pico-8 play session: hold → + tap 🅾

[t = 1 s] hold → ~1s, tap 🅾 ~2×
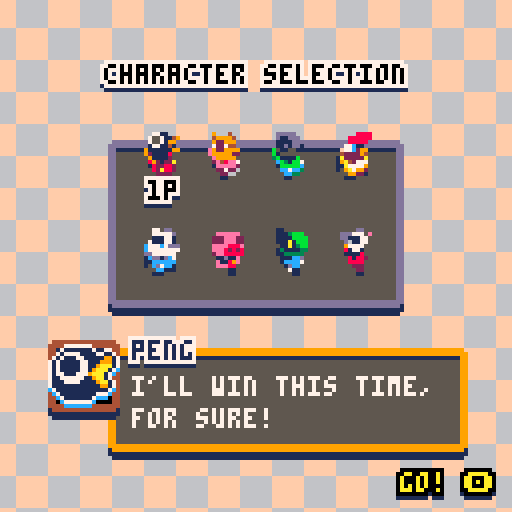
[t = 2 s] hold → ~2s, tap 🅾 ~4×
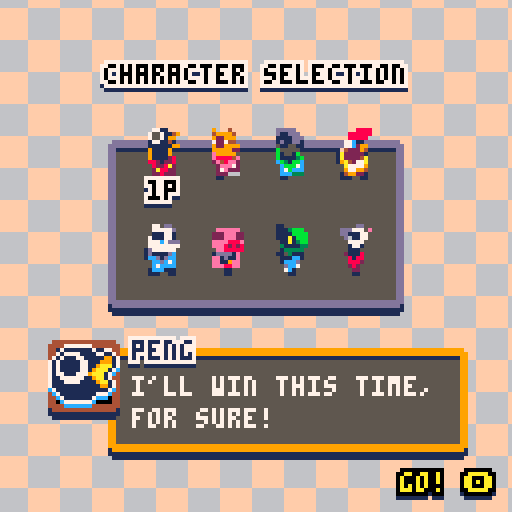
[t = 6 s] hold → ~6s, tap 🅾 ~10×
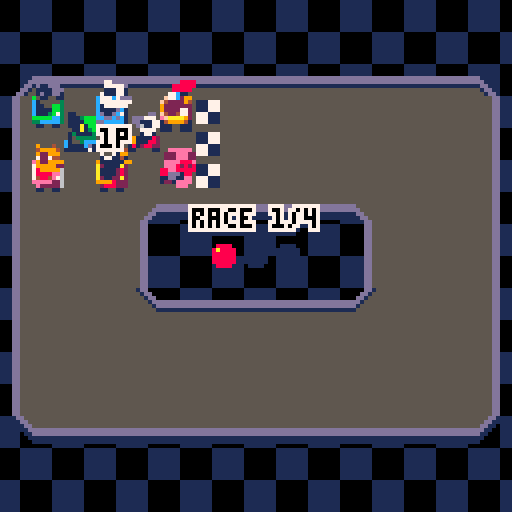

pico-8 cartridge
version 35
__lua__
--game maker
--[[
mx=0  my=0//map x/y
mx8=0 my8=0
mw=16 mh=16
//mw8=0 mh8=0
//mwc=0 mhc=0
]]--
//xof=0 yof=0//24
cam_x=0  cam_y=0

ic=0 sw=3

ww=128//flr(128/mw)*mw
wh=64//flr(64/mh)*mh
ww8=1024//ww*8
wh8=512//wh*8

fwait=0

dxs={-1,1,0,0}
dys={0,0,-1,1} 

scene="menu"
song=nil

function gotoscene(s)
 scene=s
 //_init()
 inits[scenes[scene]]()

 //18 - space
 //30 -
 //48 - 
 play(scene=="play" and 18 or 48)  
end

function play(m)
 if(m==song)return
 song=m
 music(m)
end

function _init() 
 
 scenes={
  menu=1,
  play=2,
  news=3,
  char=4,
  scor=5,
  podi=6,
  prac=7
 }

 inits={
  ini_menu,
  ini_play,
  ini_news,
  ini_char,
  ini_scor,
  ini_podi,
  ini_prac
 }

 updates={
  upd_menu,
  upd_play,
  upd_news,
  upd_char,
  upd_scor,
  upd_podi,
  upd_prac,
 } 

 draws={
  drw_menu,
  drw_play,
  drw_news,
  drw_char,
  drw_scor,
  drw_podi,
  drw_prac
 }

 draw_ends={
  drwend_menu,
  nil,
  nil,
  drwend_char,
 }
 
 gotoscene(scene)
 //inits[scenes[scene]]()
end

--[[
function upsc()
 //mx8=mx*8
 //my8=my*8
 //mw8=mw*8
 //mh8=mh*8
 //mwc=mw+mx-1
 //mhc=mh+my-1
end]]--

function upd_cam()
 camera(cam_x,cam_y)
end

function cit(sv,f)
 return (sv or sw)/2
 -cos(time()*(f or 0.72))*(sv or sw)/2
end


function _update()
 ci=cit()
 
 while fwait>0 do
  fwait-=1
  flip()
 end
 
 upd_cam()
 //upsc()
 
 updates[scenes[scene]]()
 allsteps()
end

function _draw()
 cls()
 pal()

 draws[scenes[scene]]()
 alldraws()
 local de=draw_ends[scenes[scene]]
 if(de)de()
 //debug
 print(str,cam_x,cam_y+8,7) 
end


str=""
function prnt(s)
 if(s==nil)return
 str= s .."\n" .. str
end

-----
-----
objs={}
function b2n(value)
 return value==true and 1 or 0
end

function objdist(u,v)
 return pdist(u.x,u.y,v.x,v.y)
end

function objdir(u,v)
 return pdir(u.x,u.y,v.x,v.y)
end

function pdist(x1,y1,x2,y2)
 local xx=x2-x1
 local yy=y2-y1
 return sqrt(xx*xx+yy*yy)
end

function pdir(x1,y1,x2,y2)
 return atan2(x2-x1,y2-y1)*360 
end

function mot_add(obj,d,spd)
 obj.hs+=cos(d/360)*spd
 obj.vs+=sin(d/360)*spd
end

function mot_set(obj,d,spd)
 obj.hs=cos(d/360)*spd
 obj.vs=sin(d/360)*spd
end

function rndf(i)
 return rnd(i)-i/2
end

function boxd(u,v,d)
 return abs(u.x-v.x)<d 
     and abs(u.y-v.y)<d
end

function destroy(obj)
 if(obj==nil)return
 obj.step=nil
 obj.draw=nil
 del(objs,obj)
end

function allsteps()
 zorder()
 
 foreach(objs, function(u)
  step(u)
  if(u.step)u.step(u)
 end)
 
end

function alldraws()
 
 foreach(objs,function(u)
  if u.draw then
   u.draw(u)
  elseif not u.vis==false 
  and incam(u)
  then
   draw(u)
  end 
 end)
 
end

function step(obj)
 if(obj==nil)return

 obj.px,obj.py,obj.pz=obj.x,obj.y,obj.z
 
 obj.spd=sqrt(obj.hs*obj.hs
              +obj.vs*obj.vs)
//             +obj.zs*obj.zs)
             
 obj.x+=obj.hs 
 obj.y+=obj.vs
// obj.z+=obj.zs
 obj.ci+=obj.as
 
 if obj.ang then
  while obj.ang>360 do
   obj.ang-=360
  end
 
  while obj.ang<0 do
   obj.ang+=360
  end
 end

 while obj.ci<0 or obj.ci>=obj.ic do
  if(obj.animend)obj.animend(obj)
  
  if obj.re then
   obj.as*=-1
   obj.ci= obj.ci<0 and 0 or obj.ic-0.001
   return
  end
  
  obj.ci=obj.ci+obj.ic*(obj.ci<0 and 1 or -1)
 end
 
end

function draw(obj,x,y)
 if(not obj or not obj.sp) return
 
 obj.esp=flr(obj.sp+obj.ci)
  
--[[ local col=nil
 if obj.outline then 
  col = obj.ocolor
 end]]--
 
 local tx=obj.x+(x or 0)//+xof+mx8
 local ty=obj.y+(y or 0)//-(obj.z or 0)//+yof+my8
 
 //prnt(obj.sp.."-"..obj.ci)
  
 if obj.ang then
  spr_r(obj.esp,tx,ty,obj.ang,1,1)
 else
  spr(obj.esp,tx,ty)
 end
 --[[
 outline_sprite(obj.esp,
 obj.outline and obj.ocolor or nil,
 tx, ty,
 1,1,//abs(obj.xs), abs(obj.ys),
 (obj.xs or 0)<0,(obj.ys or 0)<0)  
 ]]--
end

function nobj(sp,ix,iy,pf)
 local ao={
  sx=ix,sy=iy,
  x=ix, y=iy, 
  px=ix, py=iy,
  xs=1, ys=1,
  hs=0, vs=0,
  z=0,  //zs=0,//zscale=1
  sp=sp, esp=sp,
  as=1, ic=1, ci=0,
  re=false,
  sw=8, sh=8,
  vis=true
 }
 
 if pf then return ao end
 add(objs,ao) 
 return ao
end


function create(obj)
 add(objs,obj)
 return obj
end


function addtotbl(tbld,tbls)
 for i, v in pairs(tbls) do  
  tbld[i]=v
 end
end


function zorder()
 local a=objs
 
 for i=1,#a do
  local j = i
  while j > 1 and a[j-1].z > a[j].z do
   a[j],a[j-1] = a[j-1],a[j]
   j-=1
  end
 end
end

function outline_sprite(nn,col_outline,x,y,w,h,flip_x,flip_y)
  
  local n=nn or 0

  -- draw outline
  if col_outline then
   flx=flip_x
   fly=flip_y
   
   shadow(n,12,2,x,y+1,w,h)//,w,h,flip_x,flip_y)
   shadow(n,7,2,x,y,w,h)//,w,h,flip_x,flip_y)
   shadow(n,col_outline,1,x,y,w,h)//,w,h,flip_x,flip_y)
  end

  -- reset palette
  pal()
  
  -- draw final sprite  
  spr(n,x,y,w,h,flip_x,flip_y)
  
end

function shadow(n,c,d,x,y,w,h,flip_x,flip_y)
 colorize(c)
 
 for xx=-d,d do
  for yy=-d,d do
   if abs(xx)+abs(yy)==d then
    spr(n,x+xx,y+yy,w,h,flx,fly)
   end
  end
 end
end

function colorize(c)
 for col=1,15 do pal(col,c) end 
end

function outline_text(str,x,y,col,ocol)
 for i=-1,1 do
  for j=-1,1 do
   print(str,x+i,y+j,ocol)
  end
 end
 print(str,x,y,col)
end

function incam(u)
 return u.x==mid(cam_x-8,u.x,cam_x+127)
 and u.y==mid(cam_y-8,u.y,cam_y+127)
end

function setoutline(u,col)
 u.outline=true//col and true or false
 u.ocolor=col or 0
end

function grid(maxi,maxj,func)
 for i=1,maxi do
  for j=1,maxj do
   local b=func(i,j)
   if(b==false)return false
  end
 end
 return true
end

function clamp(cv,tv,th)
 return abs(cv-tv)<th and tv or cv
end

function avg(a,b)
 return (a+b)/2
end

function ppos(u)
 u.x=u.px or u.x
 u.y=u.py or u.y
end

function spos(u)
 u.x=u.sx
 u.y=u.sy
end

function flpc()
 return rnd(2)>1
end

function fspd(u,f)
 u.hs*=f
 u.vs*=f
end

--[[function toclp(v,seg)
 return flr(v/seg)*seg
end]]--

//rotate
function spr_r(s,x,y,a,w,h)
 sw=(w or 1)*8
 sh=(h or 1)*8
 sx=(s%16)*8
 sy=flr(s/16)*8
 x0=flr(0.5*sw)
 y0=flr(0.5*sh)
 a=a/360
 sa=-sin(a)
 ca=cos(a)
 for ix=0,sw-1 do
  for iy=0,sh-1 do
   dx=ix-x0
   dy=iy-y0
   xx=flr(dx*ca-dy*sa+x0)
   yy=flr(dx*sa+dy*ca+y0)
   if (xx>=0 and xx<sw and yy>=0 and yy<=sh) then
    local sv=sget(sx+xx,sy+yy)
    if sv!=0 
    and sx+xx>=sx 
    and sx+xx<sx+8
    and sy+yy>=sy
    and sy+yy<sy+8
    then
     pset(x+ix,y+iy,sget(sx+xx,sy+yy))
    end
   end
  end
 end
end

function shuffle(t)
 for n=1,#t*2 do -- #t*2 times seems enough
  local a,b=flr(1+rnd(#t)),flr(1+rnd(#t))
  t[a],t[b]=t[b],t[a]
 end
 return t
end

function reverse(t)
 for i=1,#t/2 do
  local oob=t[i]
  local ti=#t-i+1
  t[i]=t[ti]
  t[ti]=oob
 end
end
-->8
--main menu
bindex=2
pbindex=nil
game_mode="cup"

xof=0


function ini_menu()
 reload()
 pbindex=nil
 //music(30)
 
 menuitem(1)
end

function upd_menu()
 
 //play stuff
 if(hitinv>0)hitinv-=1
 
 
 if pbindex!=bindex then
  destroycars()
  carc=1
  
  if bindex==1 then
   //nothing here news
  elseif bindex==2 then
   for i=1,3 do
    ncar(i,25+i*10,60)   
   end  
  elseif bindex==3 then
   for i=1,3 do
    local nc=ncar(i,25+i*10,60) 
    if(i==1)bombc=nc
   end
   
   dmtype=2
  elseif bindex==4 then
   ncar(1,25+1*10,60)   
  end
  
  crsx={42,68,42}
  crsy={50,50,50}
  dmwait=0
  pbindex=bindex 
 end
 //carcolcheck()

 
 xof=clamp(xof*0.68,0,1)
 
 if(btnp(0))bindex-=1 xof=8 sfx(62)
 if(btnp(1))bindex+=1 xof=-8 sfx(62)
 bindex=mid(2,bindex,4)
 
 if btnp(4) then
  sfx(61)
  //todo set values
  if bindex==1 then
   gotoscene("news")
  elseif bindex==2 then
   destroycars()
   tlaps=10
   tcars=8
   
   milaps={
   flr(1),//rnd(2)+0),
   flr(rnd(2)+2),
   flr(rnd(2)+4),
   flr(rnd(2)+6)}//{1,2,3,4,5,6,7}
   
   game_mode="cup"
   gotoscene("char")
  elseif bindex==3 then
   destroycars()
   tlaps=0
   tcars=8
   milaps={1}
   game_mode="grounds"
   gotoscene("char")
  elseif bindex==4 then
   destroycars()
   gotoscene("prac")
  end
  
 end
end

x=-50
function drw_menu()
 //rect(0,0,127,127,1)
 
 //oval(40,54,88,74)
 
 tic()

 local cols={
  {15,14,14},//news
  {15,6,9},//cup
  {6,12,13},//grounds
  {6,7,7},//prac
 }//white

 pal(13,cols[bindex][3])
 map(3,3,xof+24,24,10,7)
 pal()
end

function drwend_menu()

 local mtexts={
  "news",
  "grand prix",
  "battle royale",
  "practice",
  "credits",
 }
 
 
--logo

 local lx=63-5*8/2
 local ly=2//2+cit(6,0.53)*0.75
 shadow(139,1,1,
 lx,ly+1,5,4)
 shadow(139,2,1,
 lx,ly,5,4)
 pal()
 spr(139,lx,ly,5,4)
 
 //rectfill(0,1,7,6,0)
 //spr(144+flr(time()*4)%4,0)
 
--game mode title 
 local ccs={2,2,1,5,5}
 local at=mtexts[bindex]
 outline_text(
 at,
 64-#at*2+xof/2,82,10,ccs[bindex])
 
--arrow buttons  
 if bindex>2 then
  spr(182,16+cit()/2,52,1,1)
 end
 
 if bindex<#mtexts-1 then
  spr(183,106-cit()/2,52)
 end
 
--play
 outline_textb("play 🅾️",
 50,94+cit()/2,ccs[bindex])

--by calixjumio
 //outline_textb(
 print(
   "\66\89",2,121,5,1) 
 outline_text("@\67\65\76\73\88\74\85\77\73\79",
   13,121,9,1)
 //outline_textb(
 print(
 "\77\85\83\73\67 \66\89",
 68,121,5,1)
 outline_text(
 "gruber",103,121,14,1)   
end

function outline_textb(astr,x,y,c,c2)
 outline_text(astr,x+cam_x,y+1+cam_y,1,1)
 outline_text(astr,x+cam_x,y+cam_y  ,c or 0,c2 or 7)
end


t=0
function tic()

local pcol={1,0}

 local cols={
  {15,14},//news
  {15,6},//cup
  {12,6},//grounds
  {7,6},//prac
 }//white

 local inplay=scene=="play"
           or scene=="scor"
 local bc=inplay
       and pcol
       or  cols[bindex]
 
 local tt=inplay and 0.03 or time()/16 
 tx=sin(tt)*32+0.5//t%(8*#bc)
 ty=cos(tt)*32+0.5//t%(8*#bc)
 for i=-4,20 do
  for j=-4,20 do
   //local sp=184+(i+j)%2
   local c=1+(i+j)%#bc
   local xp=i*8-tx
   local yp=j*8-ty
   local acol=
   rectfill(xp,yp,xp+7,yp+7,bc[c])
  end
 end
 
 //rectfill(0,32,127,127-56,bgs[bindex])
 //t=t+bindex/2-1
end
-->8
--play

crsx={}
crsy={}
cars={}
gmode=1

milaps={1}//{1,2,3,4,5,6,7}
mindex=1
maplv=1

dmwait=1
racen=1
tlaps=1//10
mlaps=0
rwait=0
lwait=0
placc={}
hitinv=0

function ini_play()
 maplv=milaps[mindex]
 mlaps=0
 palt()
 placc={}
 rwait=30*3.5
 
 local mtxt="end race"
 menuitem(1,mtxt, function()
  gotoscene("menu")
 end) 
 
 reload()
 destroycars()
 
 rerace()
end

function destroycars()
 if cars then
  foreach(cars, function(acar)
   destroy(acar)  
   del(cars,acar)
  end)
 end
end

function rerace()
 
 //1. snipe
 //2. bomb
 dmtype=1
 dmtime=30*15
 dmwait=30*15
 bombc=nil
 hitinv=0
 cars={}
 crsx={}
 crsy={}
 
 //move all to 0,0
 for i=0,15 do
  for j=0,15 do
   mset(i,j,
   mget(maplv*16+i,j))
  end
 end
 
 for s=112,127 do
  for i=0,0+15 do
   for j=0,15 do
    if mget(i,j)==s then
     add(crsx,i*8)
     add(crsy,j*8)
     mset(i,j,80)
    
    elseif mget(i,j)==110then 
     
     if #cars<tcars then
      local id=c_cars[#cars+1].id
     
      local acar=ncar(id,
      i*8,j*8)  
         
      for cci=1,#ctrls do
       if ctrls[cci]==acar.id then
        acar.ctrlid=cci-1
        acar.ctrl=true  
        
        acar.draw=function(u)
         cardraw(u)
         if flr(time()*8)%2==0 
         and rwait>0 then
          outline_text(
          (acar.ctrlid+1).."p",
          u.x+1,u.y-8,0,7)
         end
        end    
       end
      end
      
      
     end  
     mset(i,j,80)
     
    end
    
   end
  end
 end
 
 add(crsx,crsx[1])
 add(crsy,crsy[1])
 
end

function ncar(id,x,y)
 local sp=1+(id-1)*8
 local car=nobj(sp,x,y)
 add(cars,car)
 car.id=id-1
 car.ang=0
 car.place=0
 car.as=0.25
 car.ic=4
 car.ts=0
 car.turn=0
 car.run=0
 car.curt=1
 car.col=7
 car.laps=0
 car.xs=-1
 car.draw=cardraw
  
 car.step=function(u)
  
  if(rwait>0)return
  
  if game_mode=="cup" then
   if u.laps>=tlaps then
    u.ctrl=false
   end
  end
     
  u.z=u.y
  
  local pd=pdir(u.x,u.y,
            crsx[u.curt],
            crsy[u.curt])
  local pdst=pdist(u.x,u.y,
            crsx[u.curt],
            crsy[u.curt])
  local da=u.ang-pd+rndf(100)
   
   
  if u.ctrl then
   //user input
   if(btn(0,u.ctrlid))u.turn=1
   if(btn(1,u.ctrlid))u.turn=-1
   if(btn(2,u.ctrlid))u.run=1
   if(btn(3,u.ctrlid))u.run=-1
   
  else
   
   
   if abs(da)<60 or abs(da)>300 then
    u.run=1
   end
   
   if (da<-10 and da>-170)
   then
    u.turn=1 
   elseif (da>10 and da<170)
   then
    u.turn=-1
   elseif da>0
   then
    u.turn=1 
   else
    u.turn=-1
   end
   
   //if close enough, +1 curt
   
  end 
  
  if pdst<24 then    
    u.curt+=1
    if(u.curt>#crsx-1)u.curt=1 
  end
  
  u.ts+=u.turn
  u.ang+=u.ts
  u.ts*=0.75
  u.turn*=0.75
  u.run*=0.75
  
  local tx=u.x/8+0.5
  local ty=u.y/8+0.5
  
  local fl=mget(tx,ty)
  
  if u.curt>=#crsx-1 and fl==111 then
   u.curt=1
   u.laps+=1
   if u.laps>mlaps then
    mlaps=u.laps
    lwait=60
   end
   
   if u.laps==tlaps then
    add(placc,u.id+1)
    u.fplace=#placc
   end
   
   snd(0)
   //addvfx(140,u.x,u.y-4)
  end
  
  if dmwait<=0 then
   
   if dmtype==1
   and u.place==#cars then
    u.run*=1.1
   end
   
   if dmtype==2
   and bombc==u then
    u.run*=1.25
   end
   
   if dmtype==3 
   and u.place==1 then
    fspd(u,0.92)
    u.turn+=rndf(1)
   end
   
  end
  
  if fget(fl,5) then
  //slippery
   mot_add(u,u.ang,u.run/20)
   u.ic=2
  elseif not fget(fl,0) then
  //bumpy
   mot_add(u,u.ang,u.run/5)
   fspd(u,0.9)
   u.ic=2
  else
  //normal
   mot_add(u,u.ang,u.run/5) 
   fspd(u,0.9)
   u.ic=4
  end 
  
  if u.run>0 
  and scene=="play" then
   sfx(59,2,u.spd*10,u.spd*10+1)
  end 
  
  local f0=fget(fl,1)
  local f1=fget(fl,2)
  local f2=fget(fl,3)
  local f3=fget(fl,4)
  
  local iscor= (f0 and f2)
  or (f0 and f3)
  or (f1 and f2)
  or (f1 and f3) 
  local sf= iscor and 0.025 or 0.1
  
  if f0 or f1 or f2 or f3 then
   snd(2)
  end
  
  if(iscor)fspd(u,0.9)
  
  if f0 and f1 and f2 and f3 then
   
   local dist=pdist(u.x,u.y,flr(tx)*8,flr(ty)*8)-1
   local adir=pdir(u.x,u.y,flr(tx)*8,flr(ty)*8)
   mot_add(u,adir,-dist*dist*0.05)
  else
   if f0 then
   
    local xdist=tx*8-u.x-1
    u.hs-=xdist*xdist*sf
   end
  
   if f1 then
    local xdist=tx*8-u.x-1
    u.hs+=xdist*xdist*sf
   end
  
   if f2 then
    local ydist=ty*8-u.y-1
    u.vs-=ydist*ydist*sf
   end
  
   if f3 then
    local ydist=ty*8-u.y-1
    u.vs+=ydist*ydist*sf
   end
  end  
 end
 
 return car
end

function cardraw(u)
 for i=0,2 do
  spr_r(u.sp+2-i,u.x,u.y-i+1,u.ang,1,1)   
 end
    
 if(u.hs>0.1)u.xs=-1
 if(u.hs<-0.1)u.xs=1
 
 spr(u.sp+u.ci+3,u.px+1,
 u.py-4,1,1,u.xs==1)  
 
 //place
 if u.fplace then
  outline_textb(u.fplace,
  u.x+3,u.y-8)
 end
 
 if dmwait>0 then return end
 
 if dmtype==1
 and u.place==#cars then
  spr(128+(time()*10)%4,
  u.px*4-u.x*3,u.py*2-u.y-8)
  return
 end
 
 //draw bomb
 if dmtype==2
 and u==bombc then
  spr(132+(time()*10)%4,
  u.px*4-u.x*3-2,u.py*2-u.y-8)
  return
 end
 
 //draw crown
 if dmtype==3
 and u.place==1 then
  spr(144+(time()*10)%4,
  u.px*4-u.x*3,u.py*2-u.y-8)
  return
 end
end
 
function upd_play()
 if rwait>0 then
  rwait-=1
  return
 end
 
 if lwait>0 then
  lwait-=1
 end
 
 if dmwait>0 then
  if(game_mode=="grounds")dmwait-=1
  if dmwait==0 then
   if dmtype==2 then
    bombc=cars[#cars]
   end 
  end 
 else
  dmtime-=1
 end
 
 //if everyone finished lines
 //destroy all and goto
 if #placc==#c_cars then
  if next_scene==nil then
   if game_mode=="grounds" then
    //reverse array
    reverse(placc)
   end
  

   next_scene=#milaps>1 and "scor" or "podi"
    
   nswait=60
  else
   nswait-=1
   if nswait<=0 then
    destroycars()
    if(#milaps<=1)scorensort()
    //prnt(#milaps)
    gotoscene(next_scene)
    next_scene=nil
   end
  end
 end
 
 if(hitinv>0)hitinv-=1
 
 if(#crsx>2)carorder()
 
 for i=1,#cars do
  cars[i].place=i
 end
 
 if dmtime<=0 then
  
  
  if dmtype==1 then
   local u=cars[#cars]
   
   add(placc,u.id+1)
    u.fplace=#cars

   del(cars,u)
   destroy(u)
  elseif dmtype==2 then
   local u=bombc
   add(placc,u.id+1)
    u.fplace=#cars
   
   del(cars,u)
   destroy(u)
   
   bombc=nil
  elseif dmtype==3 then
   
  end
  
  
  dmwait=30*#cars*2
  dmtime=30*#cars*2
  dmtype=dmtype%3+1
  
  if #cars==1 then
   dmtype=-1
   
   local u=cars[1]
   add(placc,u.id+1)
   u.fplace=1
   
   
  end
   
  
 end

 
 carcolcheck()
end


function carcolcheck()
//check collisions
 for i=1,#cars do
 
  local u=cars[i]
  for j=1,#cars do
  
   local co=cars[j]
   if not(co==u) then
   
    if boxd(u,co,8)then
     local ds=objdist(u,co)
     if ds<8 then
    
      local pd=objdir(u,co)
      mot_add(u,pd,-0.8)
      mot_add(co,pd,0.8)
      
      //if bumpy cars
--[[
      u.turn+=rndf(2)
      co.turn+=rndf(2)
      u.ang+=rndf(2)
      co.ang+=rndf(2)
      ]]--
      fspd(u,0.98)
      fspd(co,0.98)
      
      if(u.place<co.place)then
       snd(1)
      end
     
      if u==bombc  
      and hitinv<=0 then
      
       bombc=co
       hitinv=4
            
      end
      fspd(u,0.5)
     end//end if collides
    end//end if box collide
   end//end if not same obj
   
  end//end for i
 end//end for j
end


function drw_play()
 tic()
 map(3,3,xof+24,24,10,7)
 
 map(0,0,0,0,16,16)
 
 
 if game_mode=="grounds"
 and rwait<=0 then
  
  if dmwait>0 then
   local secs=tostr(flr(dmwait/30)).."\83"
  
  	outline_textb("standby",50,56)
  	outline_textb(secs,64-#secs*2,64)
  else
   local secs=tostr(flr(dmtime/30)).."\83"

   if dmtype<3 then
  	 outline_textb("\69\76\73\77\73\78\65\84\73\78\71",64-22,50)  
   end
   
   if dmtype>=0 then
    local txts={
     "last place!",
     "hot potato!",
     "huge crown!"
    }
    txts[0]="oops"
  	 outline_textb(txts[dmtype],64-#txts[dmtype]*2,56)
  	 outline_textb(secs,64-#secs*2,64)
   end
  end
 end
 
 
 local ssx=64-12
 local ssy=64-4
 if rwait>0 then
  spr(176,ssx,ssy,3,1)
  spr(179,ssx,ssy,3-flr(rwait/30),1)
  
  local tlx=tlaps.." laps"
  if game_mode=="grounds" then
   tlx="survive"
  elseif game_mode=="cup" then
   
   if rwait>60 then
    tlx="race "..mindex.."/"..#milaps   
    if mindex==#milaps then
     tlx="last race"
    end
   end  
  end
  
  
  if(rwait==1)lwait=60
  outline_textb(tlx,64-#tlx*2,64-12,0,7)
 end
 
 
 if game_mode=="cup"
 and lwait>0 
 and mlaps<tlaps then
  local tlx="lap "..(mlaps+1).." / "..tlaps
  if(mlaps+1==tlaps)tlx="final lap"
  outline_textb(tlx,64-#tlx*2,64-12,0,7)
 end
 
 if dmtype==-1 then
  return
 end
 
 local lcar=cars[#cars]
 if(bombc)lcar=bombc
 if(dmtype==3)lcar=cars[1]
 
end

function carcompare(acar,lcar)
 
 if acar.laps<lcar.laps then
  //if less laps: do
  return false
 elseif acar.laps==lcar.laps 
 and acar.curt<lcar.curt then
  //if = laps less curt: do
  return false
 elseif acar.laps==lcar.laps 
 and acar.curt==lcar.curt then
  //same laps and curt
  local dl0=pdist(lcar.x,lcar.y,crsx[lcar.curt],crsy[lcar.curt])
  local dl1=pdist(lcar.x,lcar.y,crsx[lcar.curt+1],crsy[lcar.curt+1])
  local da0=pdist(acar.x,acar.y,crsx[acar.curt],crsy[acar.curt])
  local da1=pdist(acar.x,acar.y,crsx[acar.curt+1],crsy[acar.curt+1])
 
  if acar.laps==lcar.laps
  and acar.curt==acar.curt 
  and da0+da1>dl0+dl1
  then
   return false
  end
 end//end if
 
 return true
end

function carorder()
 if #cars<2 then return end
 
 local a=cars

 for i=1,#a do
  local j = i
  
  while j > 1 
  and not carcompare(a[j-1],a[j]) do
   a[j],a[j-1] = a[j-1],a[j]
   j-=1
  end
 end
end



function addvfx(sp,x,y)
//   addvfx(140,u.x,u.y-4)
 local n=nobj(sp,x,y)
 n.as=0.1
 n.z=100
 n.animend=destroy
 n.step=function(u)
  u.vs+=0.25
  mot_add(u,rnd(360),0.1)
  fspd(u,0.96)
 end
 mot_add(n,90,2)
end

function snd(i)
 if(scene!="play")return
 if not sc then
  sc={}
  for i=0,4 do
   sc[i]=0
  end
  
 end

 local sci=sc[i] 
 sfx(i*4+sci)
 sci+=1
 if(sci>=4)sci=0
 sc[i]=sci
end
-->8
--news

function ini_news()
 
end

function upd_news()
 if btnp(5) then
  gotoscene("menu")
 end
end

function drw_news()
 tic()
 
 map(3,3,xof+24,24,10,7)

end
-->8
--char

chindex=1
ctrls={}//each ctrl linked to
        //id of car 
isrdy=false
tcars=8
c_cars={}
r_cars={}

p_chars={
 {1,"peng", 1, 
 "i'll win this time, "..
 "for sure!",
 "that was close!     "..
 "                    ",
 "i did it! hi mom!   "..
 "hi sis, i'm on tv!  "},
 
 {2,"fozz", 2, 
 "i'm the numero uno, "..
 "that's what i say",
 "heh, the first spot "..
 "is mine",
 "ha ha ha, drinks are"..
 "on me!!!"},
 
 {3,"cham", 5, 
 "aaaaaaaaaaaaaaaaaaa "..
 "aaa",
 " aaaaaaaaaaaaaaaaaaa"..
 "aaa",
 "aaaaaaaaaaaaaaaaaaaa"..
 "aaa"},
 
 {4,"peck", 8, 
 "you won't outwit me "..
 "chump",
 "it was a great race "..
 "and a better outcome",
 "i'm happy with this "..
 "results"},
 
 {5,"samy",12, 
 "is all about speed, "..
 "the road, and you",
 "the race isn't over "..
 "until i'm dead",
 "yeah!!, woo hoo!!   "..
 ""},
 
 {6,"pegy",14, 
 "no car has a chance "..
 "against this baby",
 "bwahaha!! what did i"..
 "tell you",
 "visit our website we"..
 "repair and build m.."},
 {7,"snek", 3,
 "you all gonna eat my"..
 "dust ★★★", 
 "aaand the victory 's"..
 "4 meeee >:3",
 "wha did i tell you? "..
 "hell yeahhh boyzz!! "},
 
 {8,"mick",13, 
 "well, i will prove  "..
 "all them wrong!",
 "a close competition,"..
 "all us did owr best",
 "and thanks to my mom"..
 "and family who su..."},
 
}

function ini_char()
 cars={}
 mindex=1
 iswait=false
 
 for i=1,8 do
  local acar=ncar(i,((i-1)%4)*16+36,48+flr((i-1)/4)*24-12)  
  
  acar.id=#cars
  acar.step=function(u)
   u.ang-=2.5
   u.xs=(u.ang>90 and u.ang<270) and 1 or -1
  end
  acar.draw=function(u)
   cardraw(u)
   if chindex==u.id then
    local pch=p_chars[u.id]
    chardialog(u.id,pch[4])
    
   end
  end
  
  c_cars[i]={
   id=i,
   score=0
  }
  
 end
end

function upd_char()
 local pc=#ctrls
 
 if iswait then
  for i=0,5 do
   if btnp(i,pc) 
   and #ctrls<tcars then
    iswait=false
    //chindex+=1
   end
  end
 end
 
 
  if btnp(4,pc) 
  and #ctrls<tcars then
   sfx(61)
   for i=1,#ctrls do
    if ctrls[i]==chindex then
     return
    end
   end
   add(ctrls,chindex-1)
   iswait=true
   return
  elseif btnp(4) then
   sfx(61)
   if isrdy then
    
    while #c_cars>tcars do
     local r=flr(rnd(#c_cars))+1
     local cc=c_cars[r]
     
     local isc=false
     for i=1,#ctrls do
      if ctrls[i]==cc.id-1 then
       isc=true
       break
      end
     end
     
     if not isc then
      del(c_cars,cc)
     end
    end
    
    shuffle(c_cars)
    foreach(cars, destroy)
    gotoscene("play")
   else
    isrdy=true
   end
   return
  end
 
  
 if(chindex>#cars)chindex-=#cars
 if(chindex<0)chindex+=#cars
 
 if btnp(5) then
  sfx(60)
  if isrdy then
   isrdy=false
   return
  else
   iswait=false 
  end

  if #ctrls>0 then
   chindex=ctrls[#ctrls]+1
   ctrls[#ctrls]=nil  
   return
  end
  
  gotoscene("menu")
  foreach(cars, destroy)
  return
 end
 
 if btnp(0,pc) then
  chindex-=1 sfx(62)
 elseif btnp(1,pc) then
  chindex+=1 sfx(62)
 elseif btnp(2,pc) then
  chindex-=4 sfx(62)
 elseif btnp(3,pc) then
  chindex+=4 sfx(62)
 end
 
 chindex=mid(1,chindex,#cars)
 
end

function drw_char()
 tic()
 
 map(3,3,xof+24,24,10,7)
end

function drwend_char()

 
 outline_textb(
 "character selection",26,16)
 
 local ach=cars[chindex]
 if ach and not iswait then
  outline_textb((#ctrls+1).."p",
  ach.x+1,
  ach.y-10+cit()*0.2)
 end
 
 for i=1,#ctrls do
  local ach=cars[ctrls[i]+1]
  outline_textb(i.."p",ach.x+1,ach.y+9)
 end
 
 if(#ctrls>0)then
  local astr= isrdy
   and "go! 🅾️"
   or  "ready? 🅾️"
   
  outline_textb(astr,
  120-#astr*4,118, 
  isrdy and 10 or 2,
  isrdy and 0 or 9)
  //isrdy and 10 or 4,
  //isrdy and  4 or 0)
 end
 
end

function chardraw(uid,txp,typ)
 //frame

 pal(13,4)
 pal(5,0)
 map(0, 0,txp+1,typ-4,3,3)
 pal()
 //thumbnail
 outline_sprite(190+uid*2,1,
 txp+5,typ-2,2,2)
end

function chardialog(uid,text)
 local txp=8
 local typ=86
 
 pal(13,9)
 map(0,10,txp,typ-2,14,4)

 chardraw(uid,txp,typ)
    
 //name and desc
 local pch=p_chars[uid]

 local ll=20
 local pch4=text or "--"
 local cou=flr(#pch4/ll)
 for i=0,cou do
  local astr=sub(
  pch4,i*ll+1,
  min(#pch4,(i+1)*ll))
     
  //outline_textb(
  print(
  astr,
  txp+25,typ+8+8*i,7)
 end

 outline_textb(
 pch[2],
 txp+25,typ-1,pch[3],7)

end
-->8
--scor

function ini_scor()
 reload()
 scorensort()
 
 
 for i=1,8 do
  local ccar=c_cars[i]
  local acar=ncar(ccar.id,16,2+i*9)  
  acar.id=ccar.id
  acar.p=i
  acar.step=nil
  acar.draw=function(u)
  
   local dcar=c_cars[u.p]
   local pch=p_chars[u.id]
  
   //map(3,0,u.x-3,u.y-16,5,3)
   
   local ptx=u.p.."."..pch[2]
   print(ptx,
   28,
   u.y,7)
  
   local stx=dcar.score..
   "(+"..(dcar.lscore)..")"
   print(stx,
   116-#stx*4,
   u.y,
   7)
  
   cardraw(u)
  end
 end
end

function scorensort()

//add scores
 for i=1,#placc do
  local ccar=nil
  for j=1,#c_cars do
   if placc[i]==c_cars[j].id then
    ccar=c_cars[j]
    break
   end
  end
  
  local nsc=#placc-i
  ccar.score+=nsc
  ccar.lscore=nsc
 end
 
 //order c_chars
 local a=c_cars
 for i=1,#a do
  local j = i
  while j > 1 and a[j-1].score < a[j].score do
   a[j],a[j-1] = a[j-1],a[j]
   j-=1
  end
 end
end

function upd_scor()
 //on going out, destroy cars
 //again
 if btnp(4) then
  if game_mode=="cup" then
   if mindex<#milaps then
    mindex+=1  
    gotoscene("play")
   else
    //goto podium
    gotoscene("podi")
   end
  end
  
  return
 end
end

function drw_scor()
 tic()
 
 local cc=c_cars[1]
 local ccid=cc.id
 local tex=p_chars[ccid][5]
 chardialog(ccid,
 tex)
 
 local astr="next 🅾️"
 outline_textb(
 astr,120-#astr*4,118,10,0)
end
-->8
--podi
function ini_podi()
 reload()
 destroycars()
 
 //add cars on podium
 local pxs={64,40,88}
 local pys={40,48,52}
 
 
 for i=1,min(#placc,3) do
  local ccar=c_cars[i]
  local acar=ncar(placc[i],
  pxs[i]-4,
  pys[i]-4)
  acar.step=function(u)
   u.ang-=2.5
  end
  acar.draw=function(u)
   cardraw(u)
   local pvs={"1\83\84",
              "2\78\68",
              "3\82\68"}
   outline_textb(pvs[i],           
   u.x-1,u.y+10)
  end
  
 end
end

function upd_podi()
 if btnp(4) then
  destroycars()
  gotoscene("menu")
 end
end

function drw_podi()
 tic(true)
 
 local astr="quit 🅾️"
 outline_textb(
 astr,64-#astr*2,112,7,0)
 
 local ct="congratulations!"
 for i=1,#ct do
  local tc=sub(ct,i,i)
  outline_textb(tc,
  64-#ct*3-4+i*6,
  12+flr(sin(time()+i/12)+0.5),
  7,2)
 end
 
 local pxs={64,40,88}
 local pys={40,48,52}
 local cfl={10,4,13}
 local cbg={9,2,1}
 
 for iv=1,3 do
  local i=4-iv
  rectfill(pxs[i]-12,pys[i],
           pxs[i]+12,128,
           cbg[i])
  rectfill(pxs[i]-12,pys[i]-2,
           pxs[i]+12,pys[i]+6,
           cfl[i])
 end
 
 local chid=placc[1]
 if chid then
  local pch=p_chars[chid]
  chardialog(chid,pch[6])
 end    
end

-->8
--prac
pindex=1


function ini_prac()
 pindex=1
 
 maplv=1
 tlaps=10
 tcars=8
end


function upd_prac()
 if(btnp(2))pindex-=1 sfx(62)
 if(btnp(3))pindex+=1 sfx(62)
 
 if btnp(0) then
   sfx(62)
  if pindex==1 then
   maplv-=1
  elseif pindex==2 then
   tlaps-=1
  elseif pindex==3 then
   tcars-=1
  end
  
 elseif btnp(1) then
   sfx(62)
  if pindex==1 then
   maplv+=1
  elseif pindex==2 then
   tlaps+=1
  elseif pindex==3 then
   tcars+=1
  end
 end
 
 maplv=mid(1,maplv,7)
 tlaps=mid(1,tlaps,20)
 tcars=mid(1,tcars,8)
 pindex=mid(1,pindex,3)
 
 if btnp(4) then
  sfx(61)
  milaps={maplv}
  game_mode="cup"
  gotoscene("char")
 end
 
 if btnp(5) then
  sfx(60)
  gotoscene("menu")
 end
end

function drw_prac()
 tic(true)
 
 local strs={
  "map       "..maplv,
  "laps     "..(tlaps<10 and " " or "")..tlaps,
  "cars      "..tcars
 }
 
 for i=0,15 do
  for j=0,15 do
   local s=mget(i+maplv*16,j)
   local ss=4
   local ox=32
   local oy=48
   if(s>=112 and s<=127)s=80
   if s!=0 then
    sspr((s%16)*8,8*flr(s/16),
         8,8,
         i*ss+ox,j*ss+oy,ss,ss)
   end
  end
 end
 
 for i=1,3 do
  local tt=strs[i]
  outline_textb(tt,64-#tt*2,8+i*8)
  if i==pindex then
   spr(182,8*8.5+cit()/2-2,8+i*8-1)
   spr(183,8*11-cit()/2+2,8+i*8-1)
  end
 end
 
 
 
end
__gfx__
00000000000000000000000000000000077110000000000000000000000000000000000000000000000000000000000090004000000000000000000090004000
000000009999800002888222011001107557114907711000077110000111100000000000eeeee0000e2222260110011049999400900040004999994049999900
00700700a21122a00288822201100110755719907557114975571100751111000000000074884e700e2222260110011092299900499994007229990072274400
00077000a11112809288888200000000177114107557199075571999115714000000000078888ee00e2222260000000072274400922999009227440092294400
00077000a11112809288888200000000111111991771141017711444111119990000000078888ee00e2222260000000092299990722744009999922099999220
00700700a21122a00288822201100110011110001111119911111199111114990000000074884e700e2222260110011099999220922999909999999099999990
000000009999800002888222011001100000000001111000011110000111100000000000eeeee0000e2222260110011009999900999992200999990009999900
00000000000000000000000000000000000000000000000000000000000000000000000000000000000000000000000000000000099999000000000000000000
00000000000000000000000000000000ddddd0000000000000000000ddddd0000000000000000000000000001110011100008888000000000000000000088880
00000000bbbbb00033ccccc301100110d11ddd00ddddd000ddddd000d11ddd00000000000faaaa00049999401110011100888888000088880088888800888888
00000000c1113b7033ccccc3011001101111ddd0d11ddd00d11ddd001d11dd0000000000f422477002fff99211100111008888800088888808888888077c8888
00000000c1111bb033ccccc3000000001d11dd101111ddd011d1dd001111ddd0000000009222277002fff99200000000077c11000088888008888880077c1100
00000000c1111bb033ccccc3000000005115511011d1dd101111ddd051155d50000000009222277002fff99200000000077c2990077c1100077c110000222990
00000000c1113b7033ccccc301100110055555005115511051155d500555550000000000f422477002fff9921110011100222940077c29900022299000222940
00000000bbbbb00033ccccc30110011000550000055555000555550000550000000000000faaaa00049999401110011100222200002229400022294000222200
00000000000000000000000000000000000000000000000000000000000000000000000000000000000000001110011100000000002222000000000000000000
000000000000000000000000111001110770dd00000000000000000000770dd0000000000000eee0000000000000000000000000000000000000000000000000
00000000ccddc000ddccccc111100111077777d00770dd0000770dd0077777d0000000000001eeee00000000000000000eeeeee00000000000000000222eee22
00000000cd11dc70ddddddc11110011101117710077777d0077777d0011177100000000000dd11ee0222280000000000222eee220eeeeee000000000222eee22
00000000c1111dc0ddddddc100000000711177100111771007777770711177100000000088ddd1981122281111000011222eee22222eee220eeeeee0e1ee8880
00000000c1111dc0ddddddc100000000777c7ddd7111771071117710777c7ddd0000000088ddd1881122281111000011eeee888e222eee22222e8882eee82828
00000000cd11dc70ddddddc11110011177777777777c7ddd71117ddd777777770000000000dd11ee0222280000000000eee82828eeee888e22282828eee88888
00000000ccddc000ddccccc11110011107777770777777777777777707777770000000000001eeee00000000000000000ee88888eee82828eee888880eeeeee0
0000000000000000000000001110011100000000077777700777777000000000000000000000eee00000000000000000000000000ee888880eeeeee000000000
0000000000000000000000000000000011000000000000000000000011000000000000000000000000000000000000000000dd00000000000000000000000000
000000000001110000000000000000001113bbb011000000110000001131bbb000000000000000000000000000000000ddd7770e0000dd000000000000000000
0000000001111cd001111c70000000001111bbbb1113bbb01133bbb0111a3bbb00000000000288200000000000000000dd111770ddd7770e0007770000077700
0000000001551cccc1111cc111000011111a1bbb1111bbbb1113bbbb111a1bbb000000000911188208118822110000110d611770dd1117700d11177e0d77777e
0000000001551cccc1111cc111000011011a13bb111a1bbb11113bbb011a13bb00000000091118820811882211000011007777000d611770dd611770dd111770
0000000001111cd001111c700000000003111133011a13bb011a13bb03111133000000000002882000000000000000000017710000777700dd777700dd677700
00000000000111000000000000000000003333300311113303111133003333300000000000000000000000000000000000011000001771000017710000177100
00000000000000000000000000000000000300000033333000333330000300000000000000000000000000000000000000000000000110000001100000011000
00000000000000000000000000000000000000000000000000000000000000000000000000000000000000000000000000000000000000000000000000000000
00000000000000000000000000000000000000000000000000000000000000000000000000000000000000000000000000000000000000000000000000000000
00000000000000000000000000000000000000000000000000000000000000000000000000000000000000000000000000000000000000000000000000000000
00000000000000000000000000000000000000000000000000000000000000000000000000000000000000000000000000000000000000000000000000000000
00000000000000000000000000000000000000000000000000000000000000000000000000000000000000000000000000000000000000000000000000000000
00000000000000000000000000000000000000000000000000000000000000000000000000000000000000000000000000000000000000000000000000000000
00000000000000000000000000000000000000000000000000000000000000000000000000000000000000000000000000000000000000000000000000000000
00000000000000000000000000000000000000000000000000000000000000000000000000000000000000000000000000000000000000000000000000000000
55555555000000000000000000000000000000000000000055555555555555555555555555555555555555555555555500000000000000000001dd5555dd1000
55555555000000000000000000000000000000000000000055555555555dd5555555555555555dd55dd5555550055555000000000000000000011dd55dd11000
55555555000000000000000000000000000000000000000055555555555dd555555555555555ddd55ddd5555555555550000000000000000000011dddd110000
55555555000000000000000000000000000000000000000055555555555dd5555dddddd5555ddd5555ddd5555555500500000000000000000000011dd1100000
55555555000000000000000000000000000000000000000055555555555dd5555dddddd555ddd555555ddd55555555550000000dd00000000000001111000000
55555555000000000000000000000000000000000000000055555555555dd555555555555ddd55555555ddd550055555000000dddd0000000000000110000000
55555555000000000000000000000000000000000000000055555555555dd555555555555dd5555555555dd55555555500000dd11dd000000000000000000000
5555555500000000000000000000000000000000000000005555555555555555555555555555555555555555555550050000dd1551dd00000000000000000000
00000000555555555555555555555555551dd000000dd1550000000000000000000dd555555dd000000dd555555dd00055555555000000005555555555555555
000000005551155555555555555555555551dd0000dd15550000000000000000000dd555555dd000000dd555555dd00055555555000000005557775551117775
0000000055111155555555555555555555551dd00dd155550000000000000000000dd555555dd000000dd555555dd00055555555000000005555575551117775
00000000511111155555555dd5555555555551dddd1555550000dddddddd0000000dddddddddd000000dd555555dd000dddddddddddddddd5555575551117775
0000000051111115555555dddd5555555555551dd1555555000dddddddddd0000001dddddddd1000000dd555555dd000dddddddddddddddd5555575557771115
000000005511115555555dd11dd555555555555115555555000dd111111dd0000001111111111000000dd555555dd00011111111111111115555575557771115
00000000555115555555dd1111dd55555555555555555555000dd555555dd0000000111111110000000dd555555dd00011111111555555555557775557771115
0000000055555555555dd110011dd5555555555555555555000dd555555dd0000000000000000000000dd555555dd00000000000555555555555555555555555
55555555555555555555555555555555555555555555555555555555555555555555555555555555555555555555555555555555555555555555555555555555
55550555555000555550005555505055555000555550555555500055555000555550005550550005505550555055000550550005505505055055000550550005
55500555555550555555505555505055555055555550555555555055555050555550505500550505005500550055550500555505005505050055055500550555
55550555555000555555005555500055555000555550005555555055555000555550005550550505505550555055000550555005505500055055000550550005
55550555555055555555505555555055555550555550505555555055555050555555505550550505505550555055055550555505505555055055550550550505
55500055555000555550005555555055555000555550005555555055555000555555505500050005000500050005000500050005000555050005000500050005
55555555555555555555555555555555555555555555555555555555555555555555555555555555555555555555555555555555555555555555555555555555
55555555555555555555555555555555555555555555555555555555555555555555555555555555555555555555555555555555555555555555555555555555
00000000000000000000000000000000000000000000000000000000000000000000000000000000000000000000000000000000000000000000000000000000
000880000000000000000000000ee0000000000008888aa00011a000000000000000000000000000000000000000000000000000000000000000000000000000
000880000000000000000000000ee000002200008888880001111000001100000000000000000000000000000000000000000000000000000000000000000000
000880000008800000000000000ee000022220008888880001111000011110000000000000000000000000000000000000000000000000000000000000000000
000880000008800000222200000ee000022220008888880000110000011110000000000000000000000000000000000000000000000000000000000000000000
0000000000000000002222000000000000220000888888000000000000110000000000000000000000000000079077aa000007aaa900007aaaa00079077aa000
00008800000088000002222000000000000000000888800000000000000000000000000000000000000000000aa7aaaaa0007aaaaa9007aaaaaa00aa7aaaaa00
0000000000000000000000000000ee00000000000000000000000000000000000000000000000000000000000aaaaaaaaa0aaa00aaa0aaaee9aaa0aaaaaaaaa0
00000000000000000000000000000000000000000000000000000000000000000000000000000000000000000aaae0aaaa0aa7aaaae0aaee099aa0aaae0aaaa0
00000000000000000000000000000000000000000000000000000000000000000000000000000000000000000aaa000aaa0aaaaaae00aa90009aa0aaa000aaa0
0a0aa0e0090a90e00909e0e0090790e0000000000000000000000000000000000000000000000000000000000aaa000aaa0aa9000000aa99099aa0aaa000aaa0
0aa999900aa999900999999007aa9990000000000000000000000000000000000000000000000000000000000aaa000aaa0aaa900aa0aaa9997ae0aaa000aaa0
0a9999900aa999900a9999900aaa9990000000000000000000000000000000000000000000000000000000000aaa000aae00aaaaaae00aaaaaaa00aaa000aae0
0aa999e00aaa99e00aaa99e009aaa9e00000000000000000000000000000000000000000000000000000000000ae000ae0000aaaae0000aaaae0000ae000ae00
00000000000000000000000000000000000000000000000000000000000000000000000000000000000000000000000000000000000000000000000000000000
00000000000000000000000000000000000000000000000000000000000000000000000000000000000000000000000000000000000000000000000000000000
00000000000000000000000000000000000000000000000000000000000000000000000000000000000000000000000000000000000000000000000000000000
00000000000000000000000000000000000000000000000000000000000000000000000000000000000000000079077a00007aa90aa0007aaaa00007aaa90000
000000000000000000000000000000000000000000000000000000000000000000000000000000000000000000aa7aaaa007aaaa9aa007aaa7aa007aaaaa9000
000000000000000000000000000000000000000000000000000000000000000000000000000000000000000000aaaaaae0aaae9aaaa0aaae9aae0aaa00aaa000
000000000000000000000000000000000000000000000000000000000000000000000000000000000000000000aaa9ae00aae00aaaa0aae00aa90aa7aaaae000
000000000000000000000000000000000000000000000000000000000000000000000000000000000000000000aaa00000aa900aaaa0aa9000000aaaaaae0000
000000000000000000000000000000000000000000000000000000000000000000000000000000000000000000aaa00000aaa00aaaa0aa9000000aa900000000
000000000000000000000000000000000000000000000000000000000000000000000000000000000000000000aaa00000aaaaa7aaa0aaa997aa0aaa900aa000
000000000000000000000000000000000000000000000000000900000000900001010101000000000000000000aaa000000aaaaa9aa00aaaaaae00aaaaaae000
001111000011110000111100008888000099990000bbbb000099000000009900101010100000000000000000000ae0000000aaae0ae000aaaae0000aaaae0000
01111110011111100111111008a8888009a999900babbbb009990000000099900101010109999990000000000000000000000000000000000000000000000000
01111110011111100111111008888880099999900bbbbbb0999900000000999910101010098888e0000000000000000000000000000000000000000000000000
01111110011111100111111008888880099999900bbbbbb019990000000099910101010101888e10000000000000000000000000000000000000000000000000
01111110011111100111111008888880099999900bbbbbb00199000000009910101010100018e100000000000000000000000000000000000000000000000000
001111000011110000111100008888000099990000bbbb0000190000000091000101010100011000000000000000000000000000000000000000000000000000
00000000000000000000000000000000000000000000000000010000000010001010101000000000000000000000000000000000000000000000000000000000
00000000000000000000000000000000000000000000000000000000000000000000000000000000000000000000000000000000000000000000000000000000
00000000000000000099000000440000000000000000000000000000000000000000000000000000000000000000000000000000000000000000000000000000
000000000000000000999000004440000000000000000000000000088888880000777770006666600000000000000000011003bbbbbb00000000000000000000
0000000000000000009999999999400000ddddddd0000000000008888888888007777770066666600000ee0000ee0000011133bbbbbbb0000000000000000000
0007777111000000009999999999900000ddddddddd0000000088888888888800677776777d66600000eeeeeeeee00000111133bbbbbbb00000000000dd00000
0071117711100990009999999999900000ddddddddddd00000888888888888800d611177777d10000222222eeee2222001111113bbbbbbb000ddd000dddd0ee0
07111117711199900097222999999000001111dddddddd00002888888888888000111117777111000222222eeee22220011119a13bbbbbb00ddddd6777777ee0
071111177119aaa000772222444440000111111dddddddd000777c288888888000111007777001000222221eeee1222001119a7a1bbbbbb00dddd11117777700
07111117719aaa0000ff22224999400001111111ddddddd0077777c12888880000677cc7777cc000001111e88888211001119aaa13bbbbb00ddd57c111777700
0771117779aaa00000fff22f9992222001171111ddddddd0077777c111100000077777777dddddd000eeee888888880003119aaa13bbbb3000dd771151777700
01777777119aa000009ffff99999229001111111ddddddd0077777c229999000077777777dddddd00eeee8888181888003311991113bb3100000776116777600
011777711119aa00009999999999999001111115ddd5dd5000777c22299490000777777777dddd700eeee88812812880033bb111111bb1100000777777776000
011111111111990000999999999944900011115dddddddd0000222222499000007777777777777700eeee888228228800333bbbbbbbbbbb00000777777760000
001111111110000000099999999444000055555555555000000222222220000000777777776666000eeee28888888800033333bbbbbbbb000000077777600000
0001111111000000000009999444400000055555555000000002222222200000000077776666600000ee22211111110000333333000000000000077770000000
__gff__
0000000000000000000000000000000000000000000000000000000000000000000000000000000000000000000000000000000000000000000000000000000000000000000000000000000000000000010014120c0a00010101010014120c0a001e0a0c121414120c0a04020810010101010101010101010101010101010101
0000000000000000000000000000000000000000000000000000000000000000000000000000000000000000000000000000000000000000000000000000000000000000000000000000000000000000000000000000000000000000000000000000000000000000000000000000000000000000000000000000000000000000
__map__
666d67666d6d6d67000000000000000000000000000000000000000000000000000000000000000000000000000000000000000000000000000000000000000000000000000000000000000000000000000000000000000000000000000000000000000000000000000000000000000000000000000000000000000000000000
6a506b6a5050506b0000000000000000000000000000000000000000000000005c6d6d6d6d6d6d6d6d6d6d6d6d6d6d5d666d6d6d6d6d6d6d6d6d6d5d000000005c6d6d6d6d6d6d6d6d6d6d6d6d6d6d5d5c6d6d6d6d6d6d6d6d5d0000000000005c6d6d6d6d6d6d6d6d6d6d6d6d6d5d005c6d6d6d6d6d6d6d6d6d6d6d6d6d5d00
686c69686c6c6c6900000000000000005c6d6d6d6d6d6d6d6d6d6d6d6d6d6d5d6a6e7b6e7c6e6f50505050507d50506b6a6e506e506e6f505050506b000000006a6e506e506e6f50505050505050506b6a6e506e506e6f5050645d00000000006a6e506e506e6f50505050505050645d6a6e506e506e6f50505050505050645d
000000000000000000000000000000006a6e506e506e6f50505050505050506b6a506e506e506f70505050505050506b6a506e7e6e506f50507f506b000000006a506e506e7c6f50707d50715050506b6a506e7b6e7c6f50707d6b00000000006a506e7d6e7e6f50707f50715050506b6a506e7b6e7c6f5070505071507d506b
000000666d6d6d6d6d6d6d6d670000006a506e506e7a6f50707b50505050506b6a6e506e506e6f50505050715050506b6a6e7d6e506e6f507050506b000000006a6e506e506e6f50505050505050506b6a6e506e506e6f5050506b00000000006a6e506e506e6f50505050505050506b6a6e506e506e6f50505050505050506b
0000006a56565656565656566b0000006a6e506e506e6f50505050507150506b6a507a50626c6c6c6c6c6c635050506b6a507c50626c6c635071506b000000006a50507b626c6c6c6c6c6c635072506b6a5050505062635071506b00000000006a505050626c6c6c6c6c6c635072506b6a507a50626c6c6c6c6c6c635072506b
0000006a56565656565656566b0000006a505079626c6c6c6c6c6c635072506b6a505050645d00000000006a5072506b6a507b50646d6d65505050646d6d6d5d6a5050506b0000000000006a5050506b6a50507a506465505050646d6d5d00006a5050506b0000000000006a5050506b6a507950645d000000005c655050506b
0000006a56565656565656566b0000006a5050506b0000000000006a5050506b6a50507950645d000000006a5050506b6a50507a50505057505050575050506b6a5050506b0000000000006a5050506b6a505050505750725050575050645d006a507c50646d6d6d6d6d6d655050506b6a50507850645d00005c65507350506b
0000006a56565656565656566b0000006a5050506b0000000000006a5050506b5e6350505050645d0000006a5073506b6a50505050507957507850577750506b6a507a506b0000000000006a5073506b5e63505079575050785057775050645d6a505050595050505050505a5050506b5e6350507750645d5c6550505050625f
000000686c6c6c6c6c6c6c6c690000006a505078646d6d6d6d6d6d655073506b005e6350785050645d00006a5050506b6a50505050505057507250575050506b6a5050506b0000000000006a5050506b005e635050575050505057505050506b5e635059507b50747a7350505a50625f005e6350505050616150745050625f00
0000666d6d6d6d6d6d6d6d6d6d6700006a50505050505050505050505050506b00005e6350507750645d006a5074506b5e6c6c6c6c6c6c63505050615076506b6a5050506b0000000000006a5050506b00005e6c6c635073506263505050506b005e6c635050505050505050626c5f0000005e635076506161505050625f0000
00006a505050505050505050506b00006a50505077505076505075745050506b0000005e6350505050646d655050506b000000000000006a505050615050506b6a507950646d6d6d6d6d6d655074506b00000000006a5050506465507650506b0000006a50755061615079506b0000000000006a50505050507550506b000000
00006a505050505050505050506b00006a50505050505050505050505050506b000000005e635050507650505050506b000000000000006a507350505075506b6a50505050505050505050505050506b00000000006a5050745050505050506b0000006a50505050505050786b0000000000006a50505050505050506b000000
0000686c6c6c6c6c6c6c6c6c6c6900005e6c6c6c6c6c6c6c6c6c6c6c6c6c6c5f00000000005e6350505050755050506b000000000000006a505050745050506b6a50505078505077505076755050506b00000000005e6350505075505050625f0000006a50505050505050506b0000000000005e63505050505050625f000000
00000000000000000000000000000000000000000000000000000000000000000000000000005e63505050505050506b000000000000006a505050505050506b6a50505050505050505050505050506b0000000000005e635050505050625f000000005e63765050775050625f000000000000005e6c6c6c6c6c6c5f00000000
0000000000000000000000000000000000000000000000000000000000000000000000000000005e6c6c6c6c6c6c6c5f000000000000005e6c6c6c6c6c6c6c5f5e6c6c6c6c6c6c6c6c6c6c6c6c6c6c5f000000000000005e6c6c6c6c6c5f0000000000005e6c6c6c6c6c6c5f0000000000000000000000000000000000000000
